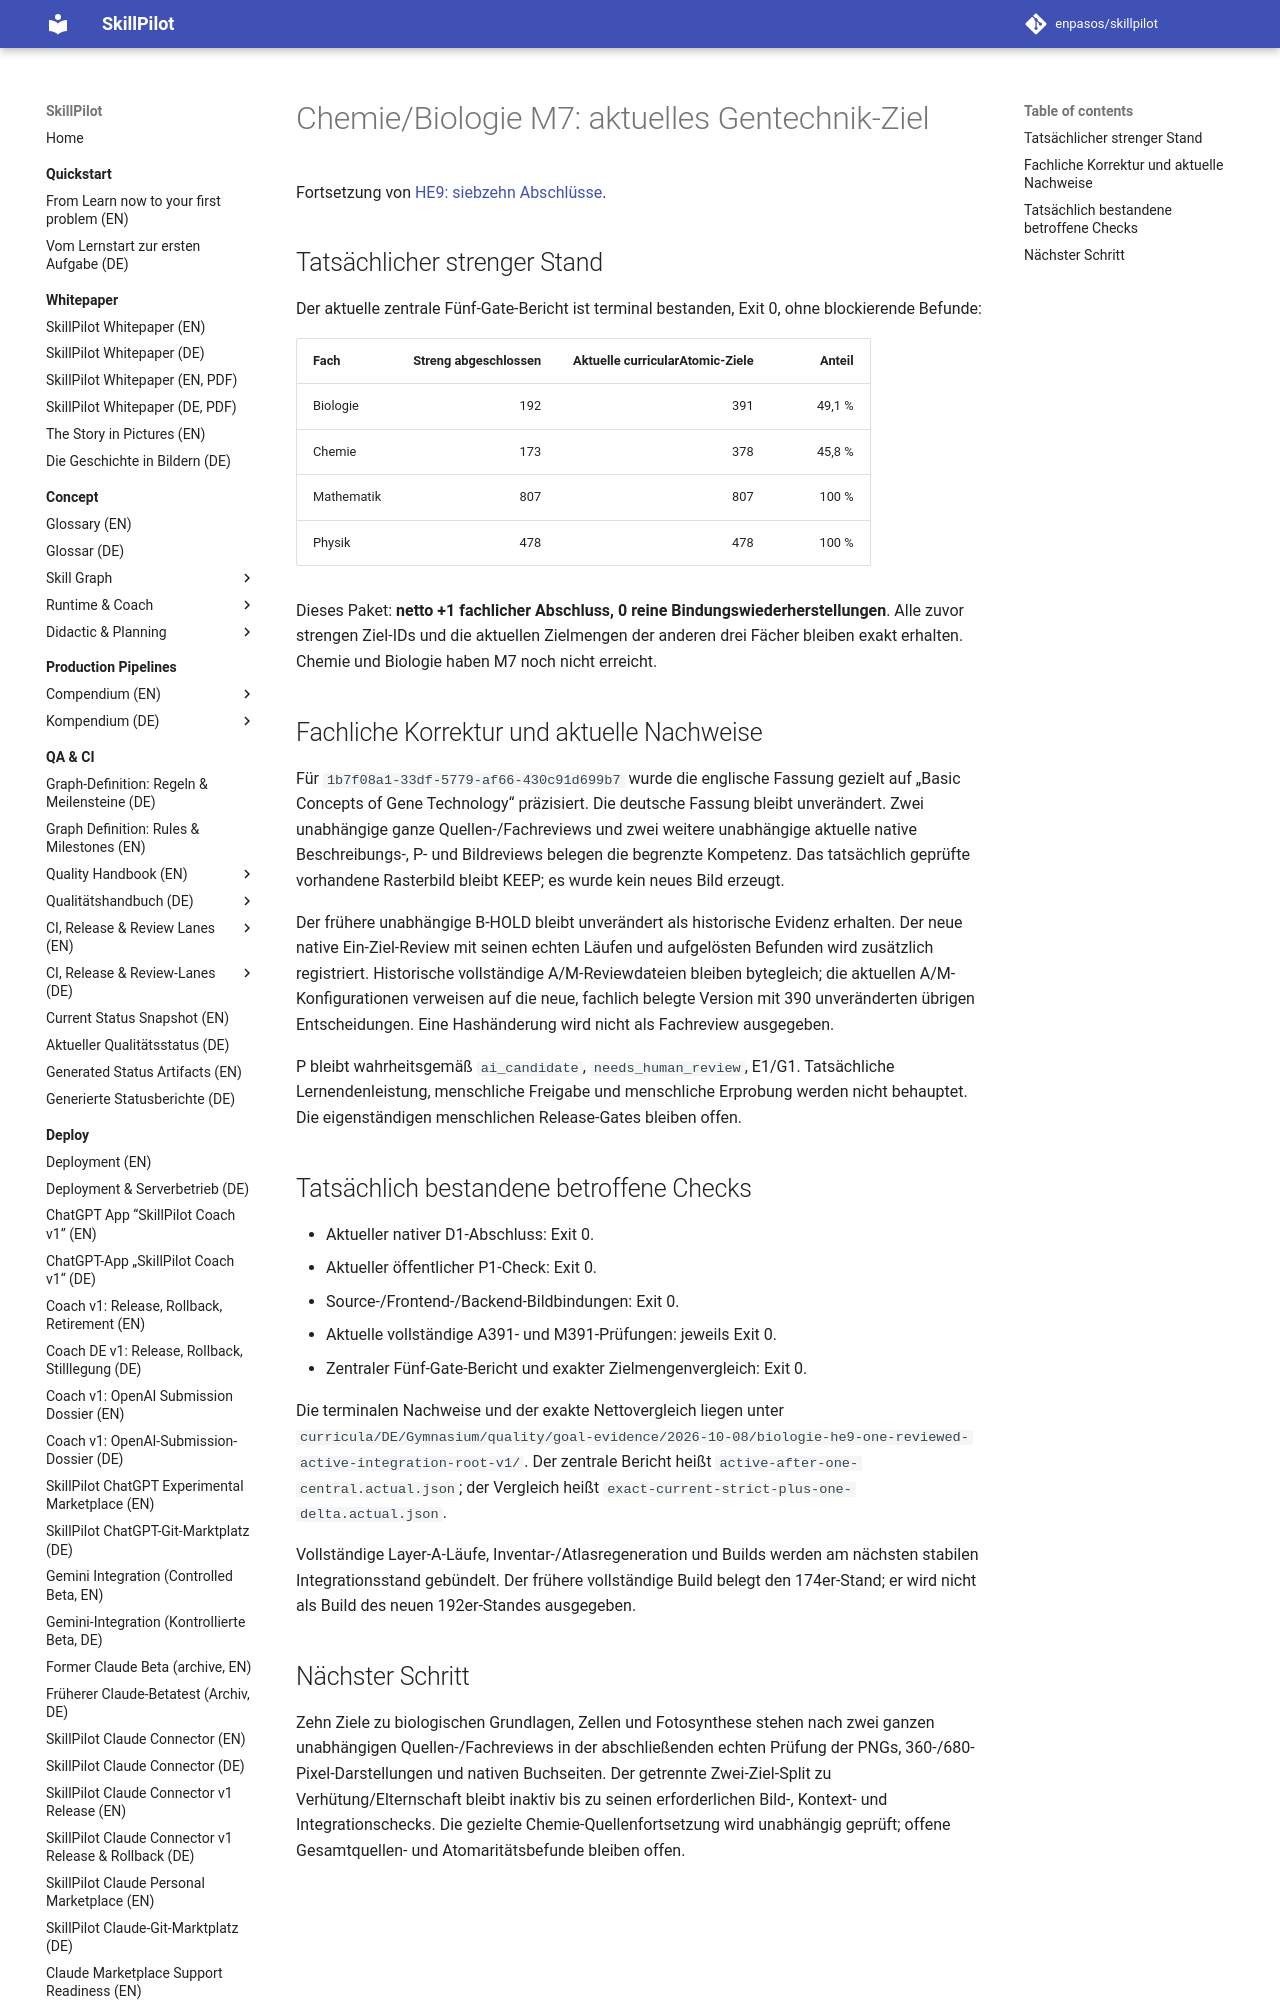

repository: enpasos/skillpilot · page: qa-ci/chemie-biologie-m7-he9-gentechnik-one-continuation-2026-10-08/index.html · generator: mkdocs

# Chemie/Biologie M7: aktuelles Gentechnik-Ziel

Fortsetzung von [HE9: siebzehn Abschlüsse](chemie-biologie-m7-he9-seventeen-continuation-2026-10-08.md).

## Tatsächlicher strenger Stand

Der aktuelle zentrale Fünf-Gate-Bericht ist terminal bestanden, Exit 0,
ohne blockierende Befunde:

| Fach | Streng abgeschlossen | Aktuelle curricularAtomic-Ziele | Anteil |
| --- | ---: | ---: | ---: |
| Biologie | 192 | 391 | 49,1 % |
| Chemie | 173 | 378 | 45,8 % |
| Mathematik | 807 | 807 | 100 % |
| Physik | 478 | 478 | 100 % |

Dieses Paket: **netto +1 fachlicher Abschluss, 0 reine Bindungswiederherstellungen**.
Alle zuvor strengen Ziel-IDs und die aktuellen Zielmengen der anderen drei Fächer
bleiben exakt erhalten. Chemie und Biologie haben M7 noch nicht erreicht.

## Fachliche Korrektur und aktuelle Nachweise

Für `1b7f08a1-33df-5779-af66-430c91d699b7` wurde die englische Fassung gezielt
auf „Basic Concepts of Gene Technology“ präzisiert. Die deutsche Fassung bleibt
unverändert. Zwei unabhängige ganze Quellen-/Fachreviews und zwei weitere
unabhängige aktuelle native Beschreibungs-, P- und Bildreviews belegen die
begrenzte Kompetenz. Das tatsächlich geprüfte vorhandene Rasterbild bleibt KEEP;
es wurde kein neues Bild erzeugt.

Der frühere unabhängige B-HOLD bleibt unverändert als historische Evidenz erhalten.
Der neue native Ein-Ziel-Review mit seinen echten Läufen und aufgelösten Befunden
wird zusätzlich registriert. Historische vollständige A/M-Reviewdateien bleiben
bytegleich; die aktuellen A/M-Konfigurationen verweisen auf die neue, fachlich
belegte Version mit 390 unveränderten übrigen Entscheidungen. Eine Hashänderung
wird nicht als Fachreview ausgegeben.

P bleibt wahrheitsgemäß `ai_candidate`, `needs_human_review`, E1/G1. Tatsächliche
Lernendenleistung, menschliche Freigabe und menschliche Erprobung werden nicht
behauptet. Die eigenständigen menschlichen Release-Gates bleiben offen.
